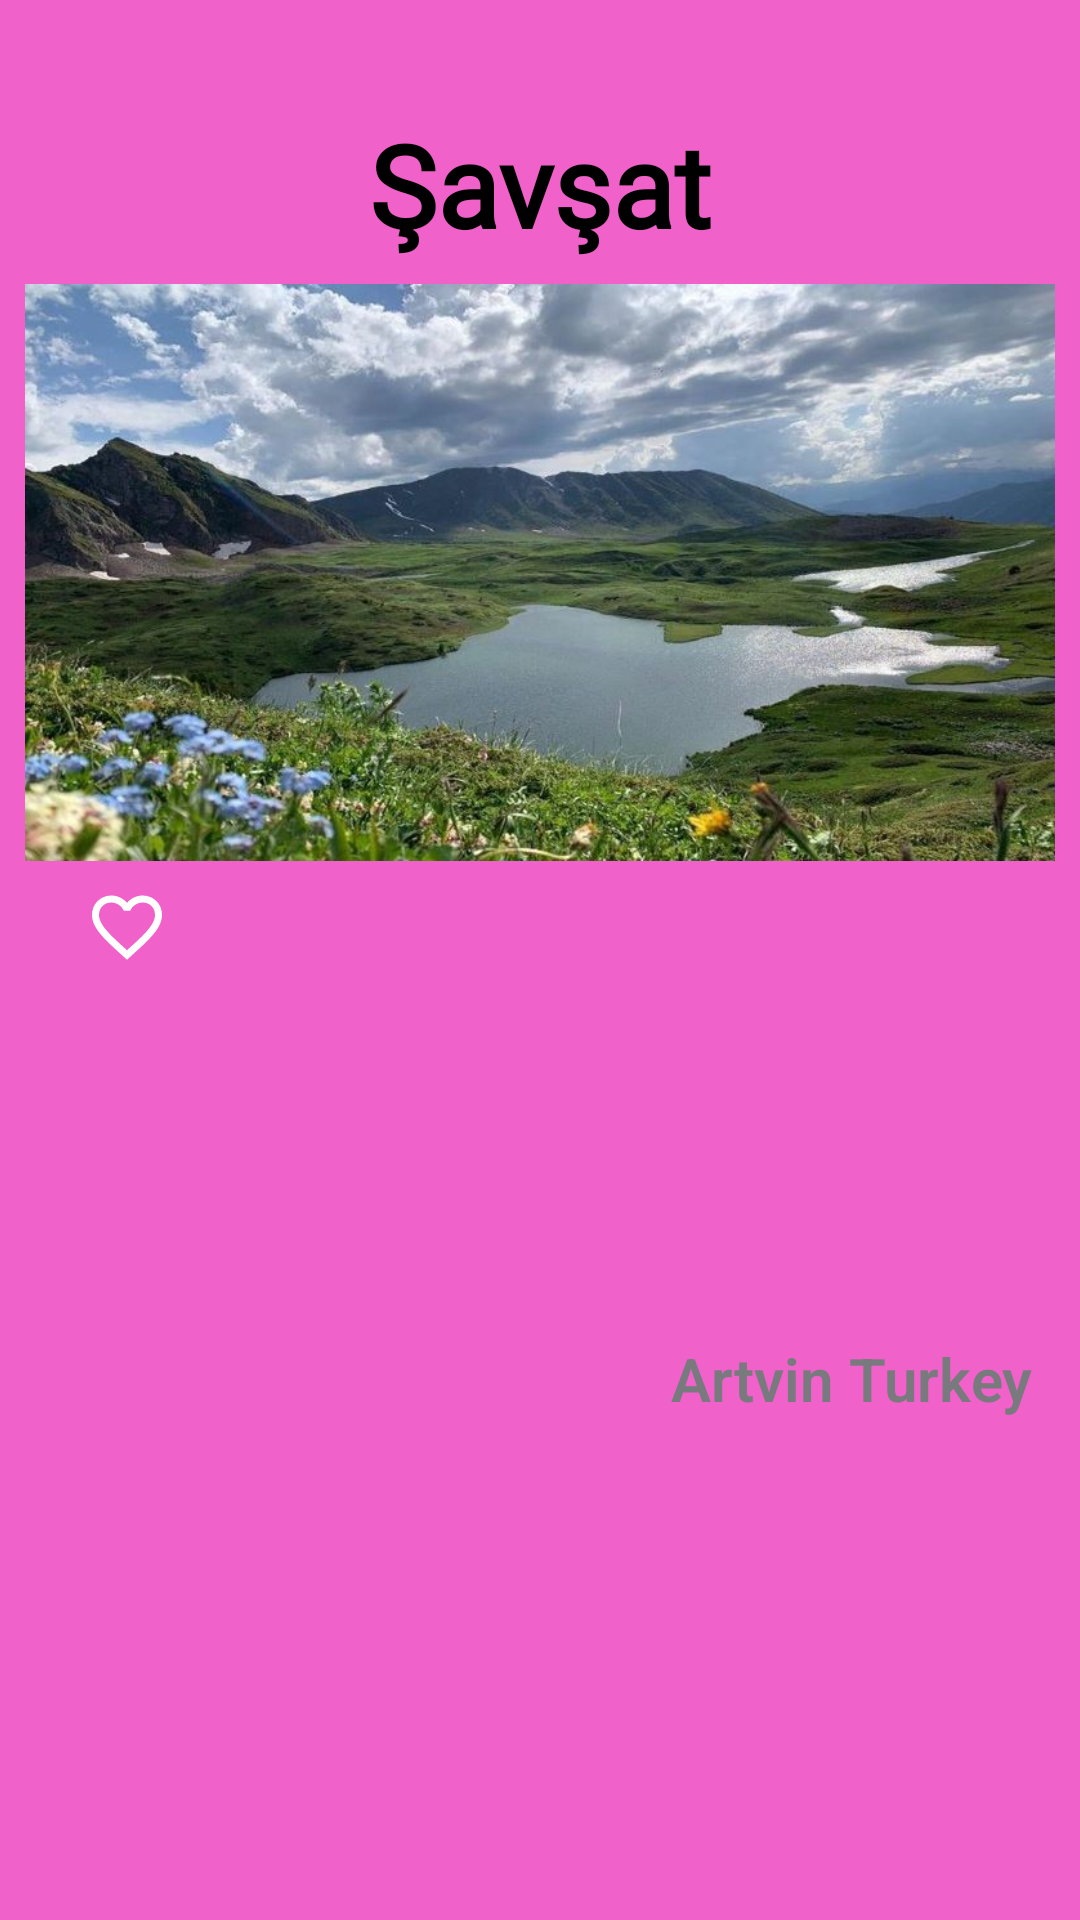

Produce the Android XML layout that renders to this screen, including the resource entries it uses.
<!-- AndroidManifest.xml: application theme Theme.Homework1 -->
<!-- res/layout/cardview_contents_5.xml -->
<?xml version="1.0" encoding="utf-8"?>
<LinearLayout xmlns:android="http://schemas.android.com/apk/res/android"
    xmlns:app="http://schemas.android.com/apk/res-auto"
    android:layout_width="match_parent"
    android:layout_height="wrap_content"
    android:background="@color/backgroud_5"
    android:orientation="vertical"
    android:padding="@dimen/card_padding">

    <ImageView
        android:id="@+id/imageView1"
        android:layout_width="wrap_content"
        android:layout_height="wrap_content"
        android:onClick="backClick"
        app:srcCompat="@drawable/ic_baseline_arrow_back" />

    <TextView
        android:id="@+id/textView1"
        android:layout_width="match_parent"
        android:layout_height="wrap_content"
        android:layout_marginTop="20dp"
        android:fontFamily="@font/sweet_night_personal_use"
        android:gravity="center"
        android:padding="8dp"
        android:text="Şavşat"
        android:textColor="@color/black"
        android:textSize="38sp"
        android:textStyle="bold" />

    <ImageView
        android:id="@+id/imageView2"
        android:layout_width="match_parent"
        android:layout_height="wrap_content"
        android:adjustViewBounds="true"
        app:srcCompat="@drawable/img_5_savsat" />

    <LinearLayout
        android:layout_width="match_parent"
        android:layout_height="match_parent"
        android:orientation="horizontal">

        <ImageView
            android:id="@+id/imageView3"
            android:layout_width="0dp"
            android:layout_height="wrap_content"
            android:layout_weight="0.2"
            android:padding="8dp"
            app:srcCompat="@drawable/ic_favorite_false" />

        <TextView
            android:id="@+id/textView2"
            android:layout_width="0dp"
            android:layout_height="wrap_content"
            android:layout_gravity="center_vertical"
            android:layout_weight="0.8"
            android:fontFamily="sans-serif-light"
            android:gravity="right|center_vertical"
            android:padding="8dp"
            android:text="Artvin Turkey"
            android:textColor="@color/pastel_brown"
            android:textSize="20sp"
            android:textStyle="bold" />
    </LinearLayout>

    <TextView
        android:id="@+id/textView3"
        android:layout_width="match_parent"
        android:layout_height="wrap_content"
        android:justificationMode="inter_word"
        android:padding="8dp"
        android:text="@string/savsat_info"
        android:textColor="@color/black"
        android:textSize="16sp" />

    <TextView
        android:id="@+id/textView4"
        android:layout_width="match_parent"
        android:layout_height="wrap_content"
        android:fontFamily="sans-serif-light"
        android:gravity="right|center_vertical"
        android:text="10/25/2020"
        android:textSize="@dimen/created_date_text_size" />
</LinearLayout>
<!-- resources referenced by this layout -->
<resources>
  <color name="backgroud_5">#F062C9</color>
  <color name="black">#FF000000</color>
  <color name="pastel_brown">#797A7E</color>
  <dimen name="card_padding">8dp</dimen>
  <dimen name="created_date_text_size">16sp</dimen>
  <!-- drawable ic_favorite_false (drawable) -->
  <vector android:height="28dp" android:tint="@color/white"
      android:viewportHeight="24" android:viewportWidth="24"
      android:width="28dp" xmlns:android="http://schemas.android.com/apk/res/android">
      <path android:fillColor="@android:color/white" android:pathData="M16.5,3c-1.74,0 -3.41,0.81 -4.5,2.09C10.91,3.81 9.24,3 7.5,3 4.42,3 2,5.42 2,8.5c0,3.78 3.4,6.86 8.55,11.54L12,21.35l1.45,-1.32C18.6,15.36 22,12.28 22,8.5 22,5.42 19.58,3 16.5,3zM12.1,18.55l-0.1,0.1 -0.1,-0.1C7.14,14.24 4,11.39 4,8.5 4,6.5 5.5,5 7.5,5c1.54,0 3.04,0.99 3.57,2.36h1.87C13.46,5.99 14.96,5 16.5,5c2,0 3.5,1.5 3.5,3.5 0,2.89 -3.14,5.74 -7.9,10.05z"/>
  </vector>
  <!-- drawable img_5_savsat: jpg bitmap (drawable, 110266 bytes) -->
  <string name="savsat_info">Karagöl Sahara National Park, located 45 kilometers north of Artvins Şavşat district, is very famous for its forests, meadows and lake. The national park has two fields, namely Karagöl and Sahara. While there are forests, meadows and lakes in the Karagöl section, plateau tourism comes to the fore in the Sahara section. It is possible to walk in a magnificent nature, get plenty of oxygen and take postcard photographs in the national park, where there are various opportunities and entrance is provided for 25 TL per day.</string>
  <style name="Theme.Homework1" parent="Theme.AppCompat.Light.NoActionBar">
          
          <item name="colorPrimary">@color/purple_500</item>
          <item name="colorPrimaryVariant">@color/purple_700</item>
          <item name="colorOnPrimary">@color/white</item>
          
          <item name="colorSecondary">@color/teal_200</item>
          <item name="colorSecondaryVariant">@color/teal_700</item>
          <item name="colorOnSecondary">@color/black</item>
          
          <item name="android:statusBarColor" tools:targetApi="l">?attr/colorPrimaryVariant</item>
          
      </style>
  <color name="white">#FFFFFFFF</color>
  <color name="purple_500">#FF6200EE</color>
  <color name="purple_700">#FF3700B3</color>
  <color name="teal_200">#FF03DAC5</color>
  <color name="teal_700">#FF018786</color>
</resources>
